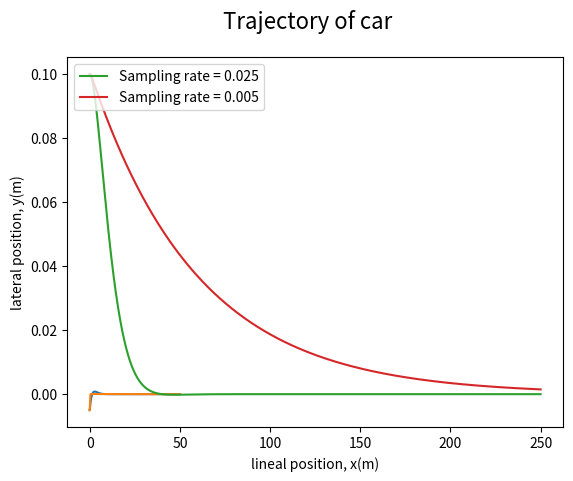

The script that saved this image:
import numpy as np
from scipy.integrate import solve_ivp
import matplotlib.pyplot as plt

class car:

    # colour
    # length
    # velocity (assumed constant)
    # x, y, pose

    def __init__(self, length=2.3 , velocity=5, disturb=0, x=0, y=0, pose=0):

        # constructor !

        self.__length = length
        self.__velocity = velocity
        self.__x = x
        self.__y = y
        self.__pose = pose
        self.__disturb = disturb

    def move (self, steering_angle, dt):
       # simulate the motion (trajectory) of the car
       # from time t=0 to time t=0+dt starting from
       # z_initial = [self.x, self.y, self.pose]


        def bicycle_model(t, z):
            θ = z[2]

            return [self.__velocity * np.cos (θ),
                    self.__velocity * np.sin (θ),
                    self.__velocity * np.tan (steering_angle + self.__disturb ) / self.__length]

        z_initial = [self.__x, self.__y, self.__pose]
        solution = solve_ivp (bicycle_model,
                               [0,dt],
                               z_initial)
        self.__x = solution.y [0][-1]
        self.__y = solution.y [1][-1]
        self.__pose = solution.y [2][-1]

    def x(self):
        return self.__x
    def y(self):
        return self.__y
    def pose(self):
        return self.__pose
    def length(self):
        return self.__length
    def velocity(self):
        return self.__velocity



class PIDController:

    # Kp: proportional gain
    # Kd: derivative gain
    # Ki: integral gain
    # Ts sampling time

    def __init__(self, kp, ki, kd, ts):
        """
        constuctor for PIDController

        :param kp:
        :param ki:
        :param kd:
        :param ts:
        """
        self.__kp = kp
        self.__kd = kd / ts
        self.__ki = ki * ts
        self.__ts = ts
        self.__previous_error = None  # "not defined yet" (None)
        self.__sum_errors = 0.

    def control(self, y, y_set_point=0):
        error = y_set_point - y
        control_action = self.__kp * error

        if self.__previous_error is not None:
            control_action += self.__kd * (error - self.__previous_error)

        control_action += self.__ki * self.__sum_errors

        self.__previous_error = error

        return control_action

#---------------------------------------------------------------------

t_sampling = 0.025
num_points = 2000

t_span = t_sampling * np.arange(num_points + 1)

pidA  = PIDController (kp=0.05, ki=0.01, kd=0.12, ts=0.025)
car_A = car(x=0, y=0.1, pose=0)

y_cacheA = np.array([car_A.y()]) # we inserted the correct (first) value of y
                                   # into the cache (y cache)
x_cacheA = np.array([car_A.x()])
s_angle_cacheA = np.array([pidA.control(y=car_A.y())])

for k in range(num_points):
    control_actionA = pidA.control(y = car_A.y())
    car_A.move(control_actionA   , t_sampling)
    y_cacheA = np.append(y_cacheA, car_A.y())
    x_cacheA = np.append(x_cacheA, car_A.x())
    s_angle_cacheA = np.append(s_angle_cacheA, control_actionA)


pidB  = PIDController (kp=0.05, ki=0.01, kd=0.12, ts=0.005)
car_B = car(x=0, y=0.1, pose=0)

y_cacheB = np.array([car_B.y()]) # we inserted the correct (first) value of y
                                   # into the cache (y cache)
x_cacheB = np.array([car_B.x()])
s_angle_cacheB = np.array([pidB.control(y=car_B.y())])

for k in range(num_points):
    control_actionB = pidB.control(y = car_B.y())
    car_B.move(control_actionB   , t_sampling)
    y_cacheB = np.append(y_cacheB, car_B.y())
    x_cacheB = np.append(x_cacheB, car_B.x())
    s_angle_cacheB = np.append(s_angle_cacheB, control_actionB)


# creating the final plot with all the values we need for this exercise

plt.plot(t_span, s_angle_cacheA)
plt.plot(t_span, s_angle_cacheB)
plt.xlabel('Time (s)')
plt.ylabel('steering angle (radians)')
plt.suptitle('u(t) vs time', fontsize=16)
plt.grid()
plt.show()

plt.plot(x_cacheA, y_cacheA, label="Sampling rate = 0.025")
plt.plot(x_cacheB, y_cacheB, label="Sampling rate = 0.005")
plt.xlabel('lineal position, x(m)')
plt.ylabel('lateral position, y(m)')
plt.suptitle('Trajectory of car', fontsize=16)
plt.legend(loc="upper left")
plt.grid()
plt.show()

